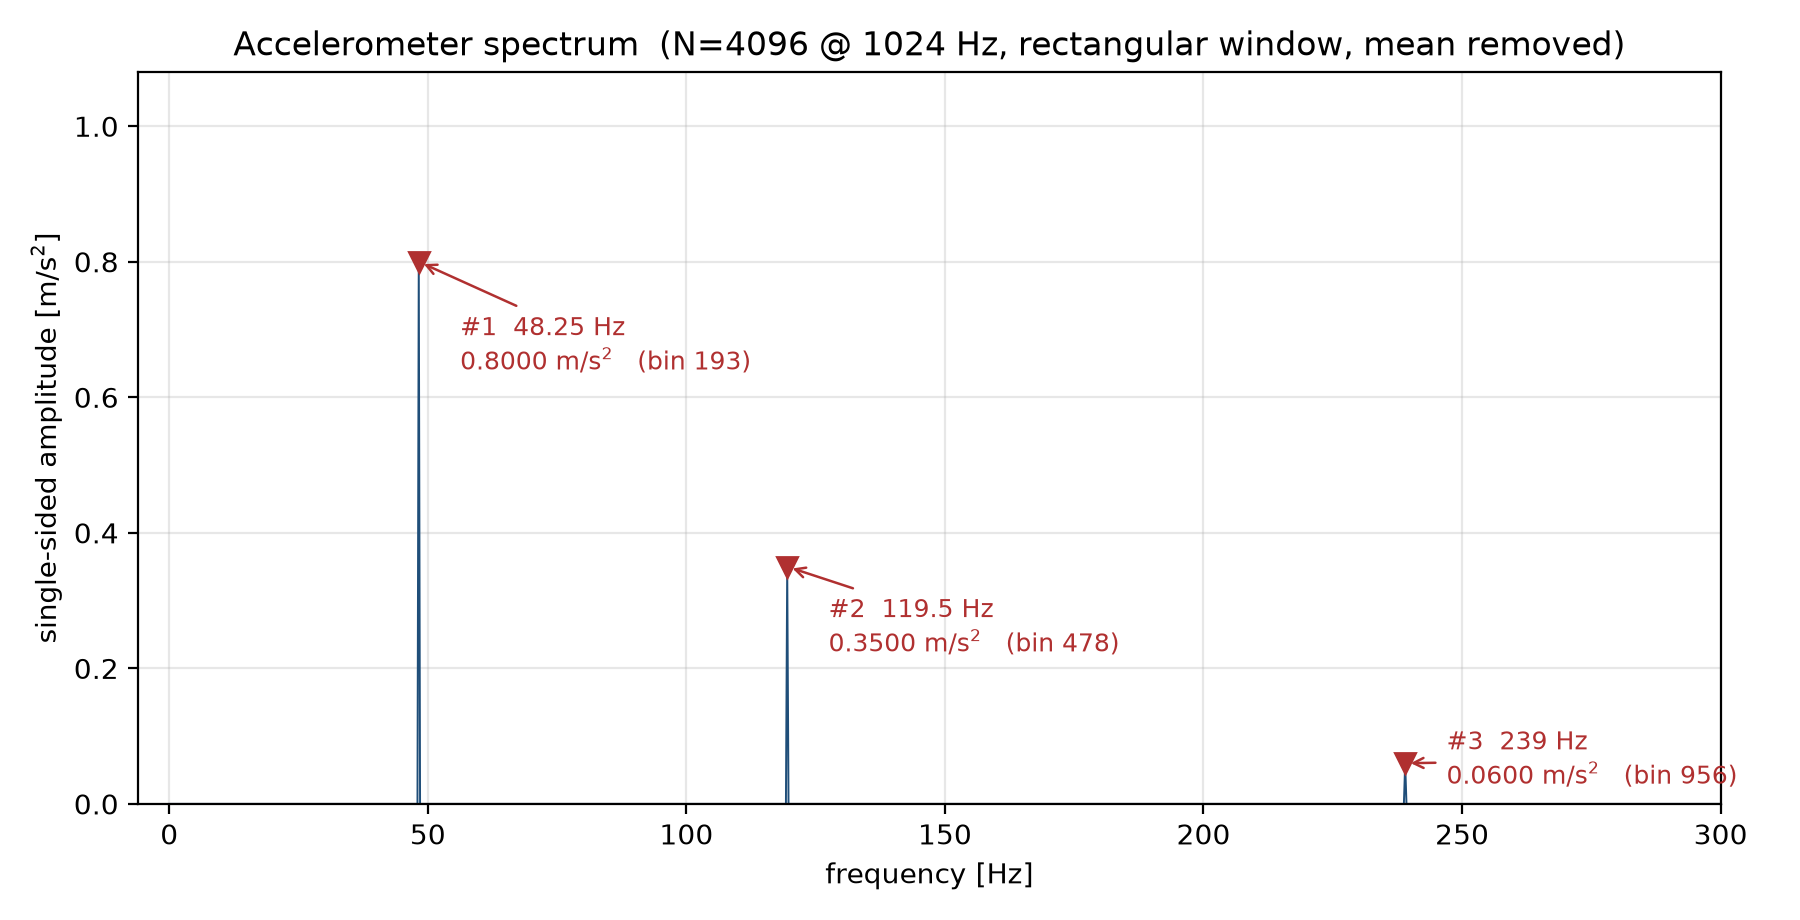

Values plotted in this chart, from the file beside it:
frequency_hz, amplitude
0.000000000000, 0.000000000000
0.25, 0.000000000000
0.5, 0.000000000000
0.75, 0.000000000000
1, 0.000000000000
1.25, 0.000000000000
1.5, 0.000000000000
1.75, 0.000000000000
2, 0.000000000000
2.25, 0.000000000000
2.5, 0.000000000000
2.75, 0.000000000000
3, 0.000000000000
3.25, 0.000000000000
3.5, 0.000000000000
3.75, 0.000000000000
4, 0.000000000000
4.25, 0.000000000000
4.5, 0.000000000000
4.75, 0.000000000000
5, 0.000000000000
5.25, 0.000000000000
5.5, 0.000000000000
5.75, 0.000000000000
6, 0.000000000000
6.25, 0.000000000000
6.5, 0.000000000000
6.75, 0.000000000000
7, 0.000000000000
7.25, 0.000000000000
7.5, 0.000000000000
7.75, 0.000000000000
8, 0.000000000000
8.25, 0.000000000000
8.5, 0.000000000000
8.75, 0.000000000000
9, 0.000000000000
9.25, 0.000000000000
9.5, 0.000000000000
9.75, 0.000000000000
10, 0.000000000000
10.25, 0.000000000000
10.5, 0.000000000000
10.75, 0.000000000000
11, 0.000000000000
11.25, 0.000000000000
11.5, 0.000000000000
11.75, 0.000000000000
12, 0.000000000000
12.25, 0.000000000000
12.5, 0.000000000000
12.75, 0.000000000000
13, 0.000000000000
13.25, 0.000000000000
13.5, 0.000000000000
13.75, 0.000000000000
14, 0.000000000000
14.25, 0.000000000000
14.5, 0.000000000000
14.75, 0.000000000000
... 1,989 more rows
